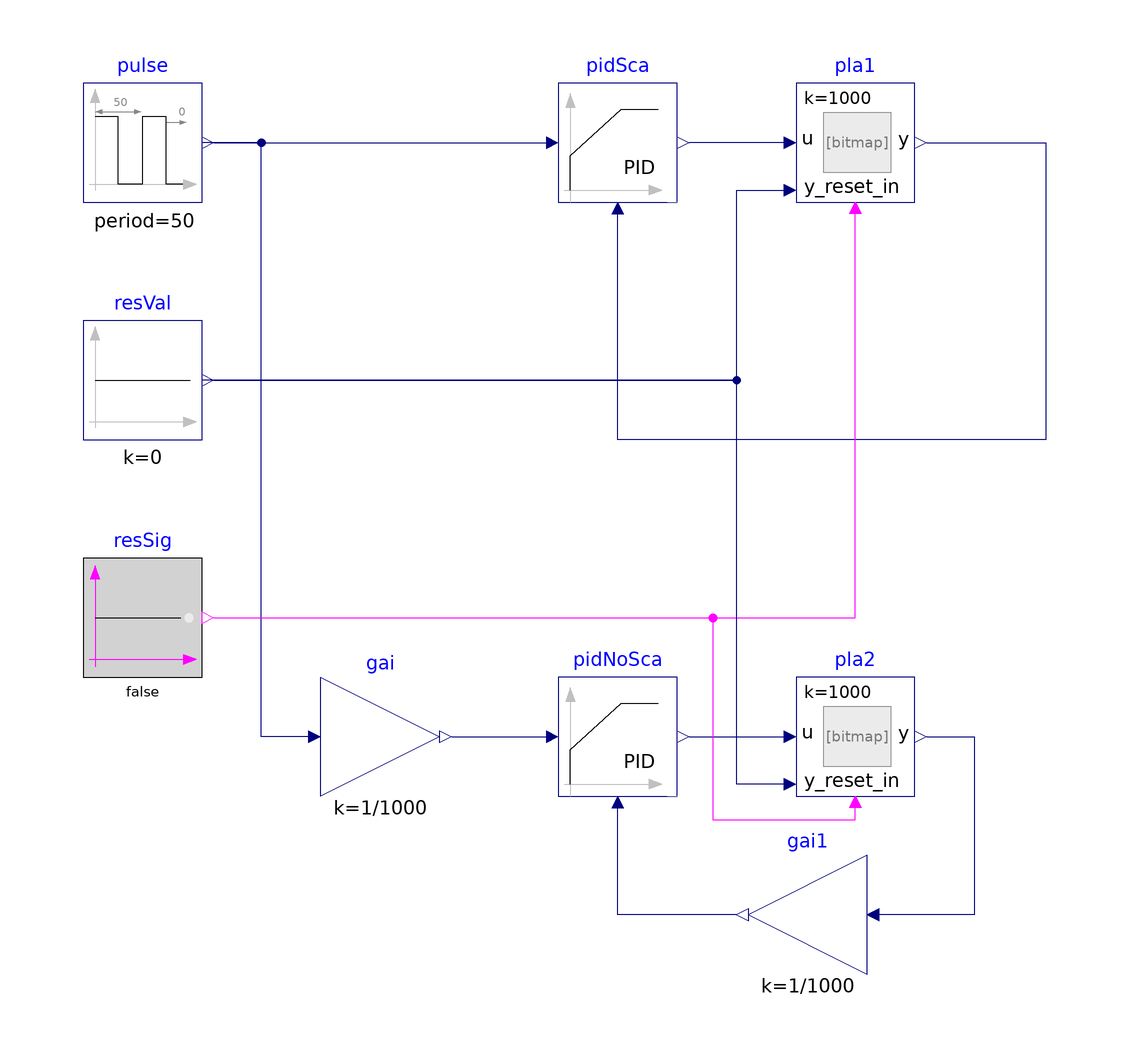

This picture is the connection diagram that the Modelica source below describes through its graphical annotations.

model PIDScale
  "Test model for PID controller with scaling of the control error"
  BuildingsLite.Controls.OBC.CDL.Reals.Sources.Pulse pulse(
    amplitude=1000,
    period=50)
    "Setpoint"
    annotation (Placement(transformation(extent={{-80,40},{-60,60}})));
  BuildingsLite.Controls.OBC.CDL.Reals.PID pidSca(
    controllerType=BuildingsLite.Controls.OBC.CDL.Types.SimpleController.PID,
    k=2,
    Ti=1,
    Td=2,
    r=1000,
    yMin=-1)
    "PID controller with scaling of control input"
    annotation (Placement(transformation(extent={{0,40},{20,60}})));
  BuildingsLite.Controls.OBC.CDL.Reals.IntegratorWithReset pla1(
    k=1000)
    "Plant model"
    annotation (Placement(transformation(extent={{40,40},{60,60}})));
  Reals.Sources.Constant resVal(
    k=0)
    "Reset value"
    annotation (Placement(transformation(extent={{-80,0},{-60,20}})));
  Logical.Sources.Constant resSig(
    k=false)
    "Reset signal"
    annotation (Placement(transformation(extent={{-80,-40},{-60,-20}})));
  BuildingsLite.Controls.OBC.CDL.Reals.PID pidNoSca(
    controllerType=BuildingsLite.Controls.OBC.CDL.Types.SimpleController.PID,
    k=2,
    Ti=1,
    Td=2,
    yMin=-1)
    "PID controller without scaling of control input"
    annotation (Placement(transformation(extent={{0,-60},{20,-40}})));
  BuildingsLite.Controls.OBC.CDL.Reals.MultiplyByParameter gai(k=1/1000)
    "Gain to scale setpoint"
    annotation (Placement(transformation(extent={{-40,-60},{-20,-40}})));
  BuildingsLite.Controls.OBC.CDL.Reals.MultiplyByParameter gai1(k=1/1000)
    "Gain to scale measured value"
    annotation (Placement(transformation(extent={{52,-90},{32,-70}})));
  BuildingsLite.Controls.OBC.CDL.Reals.IntegratorWithReset pla2(
    k=1000)
    "Plant model"
    annotation (Placement(transformation(extent={{40,-60},{60,-40}})));

equation
  connect(pulse.y,pidSca.u_s)
    annotation (Line(points={{-58,50},{-2,50}},color={0,0,127}));
  connect(pla1.u,pidSca.y)
    annotation (Line(points={{38,50},{22,50}},color={0,0,127}));
  connect(pla1.y,pidSca.u_m)
    annotation (Line(points={{62,50},{82,50},{82,0},{10,0},{10,38}},color={0,0,127}));
  connect(resVal.y,pla1.y_reset_in)
    annotation (Line(points={{-58,10},{30,10},{30,42},{38,42}},color={0,0,127}));
  connect(resSig.y,pla1.trigger)
    annotation (Line(points={{-58,-30},{50,-30},{50,38}},color={255,0,255}));
  connect(gai.y,pidNoSca.u_s)
    annotation (Line(points={{-18,-50},{-2,-50}},color={0,0,127}));
  connect(gai.u,pulse.y)
    annotation (Line(points={{-42,-50},{-50,-50},{-50,50},{-60,50}},color={0,0,127}));
  connect(pidNoSca.y,pla2.u)
    annotation (Line(points={{22,-50},{38,-50}},color={0,0,127}));
  connect(pla2.y,gai1.u)
    annotation (Line(points={{62,-50},{70,-50},{70,-80},{54,-80}},color={0,0,127}));
  connect(gai1.y,pidNoSca.u_m)
    annotation (Line(points={{30,-80},{10,-80},{10,-60}},color={0,0,127}));
  connect(pla2.y_reset_in,resVal.y)
    annotation (Line(points={{38,-58},{30,-58},{30,10},{-60,10}},color={0,0,127}));
  connect(resSig.y,pla2.trigger)
    annotation (Line(points={{-58,-30},{26,-30},{26,-64},{50,-64},{50,-62}},color={255,0,255}));
  annotation (
    experiment(
      StopTime=100.0,
      Tolerance=1e-06),
    __Dymola_Commands(
      file="modelica://Buildings/Resources/Scripts/Dymola/Controls/OBC/CDL/Reals/Validation/PIDScale.mos" "Simulate and plot"),
    Documentation(
      info="<html>
<p>
Validation test for the block
<a href=\"modelica://BuildingsLite.Controls.OBC.CDL.Reals.PID\">
BuildingsLite.Controls.OBC.CDL.Reals.PID</a>
with and without setting of the parameter that scales the control error.
</p>
<p>
The test has two combinations of a PID controller and a plant.
In <code>PIDSca</code>, the control error is scaled inside the controller, whereas
in the configuration that has <code>PIDNoSca</code>, the setpoint signal and the
measurement signal is scaled outside of the controller.
Both controllers and plants have the same trajectory, thereby validating that
the scaling is implemented correctly.
</p>
</html>",
      revisions="<html>
<ul>
<li>
October 15, 2020, by Michael Wetter:<br/>
First implementation.<br/>
This is for
<a href=\"https://github.com/lbl-srg/modelica-buildings/issues/2182\">Buildings, issue 2182</a>.
</li>
</ul>
</html>"),
    Icon(
      graphics={
        Ellipse(
          lineColor={75,138,73},
          fillColor={255,255,255},
          fillPattern=FillPattern.Solid,
          extent={{-100,-100},{100,100}}),
        Polygon(
          lineColor={0,0,255},
          fillColor={75,138,73},
          pattern=LinePattern.None,
          fillPattern=FillPattern.Solid,
          points={{-36,60},{64,0},{-36,-60},{-36,60}})}));
end PIDScale;